Run: headless pygame with SDL's dummy video driver; simulated clock (each Clock.tick advances the game by its frame time, no real sleeping); random seed 0; keys injected as events and as key.get_pressed() state; no mouse input.
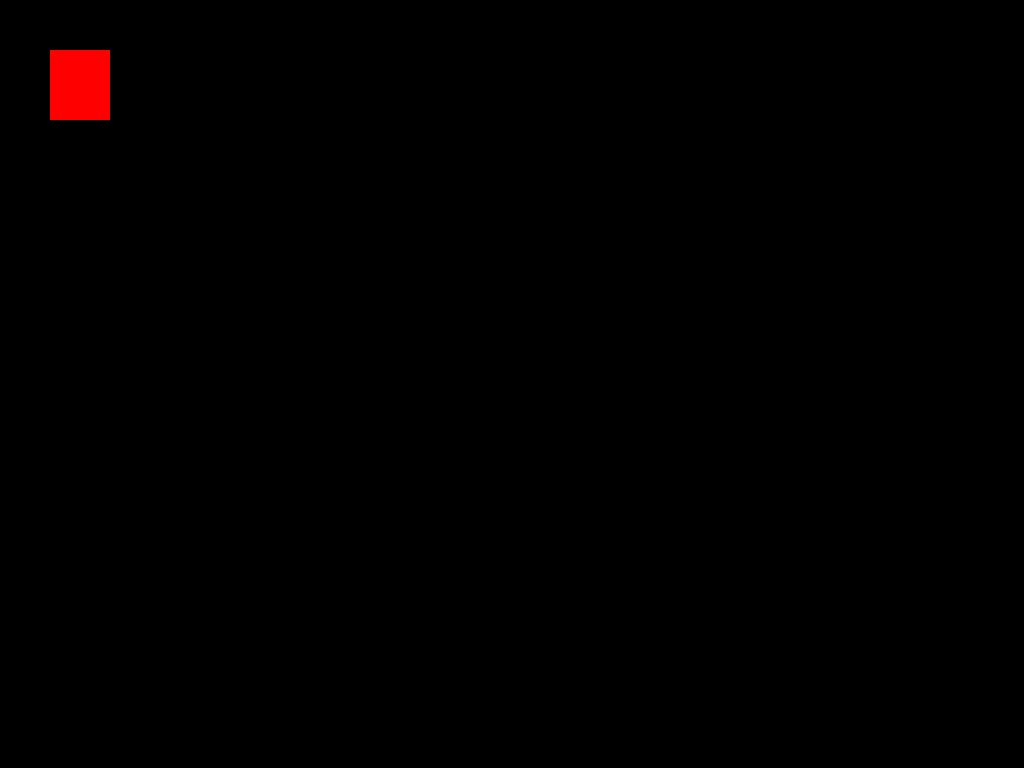
Frame 1 of 4 · flips 1–60 · no input
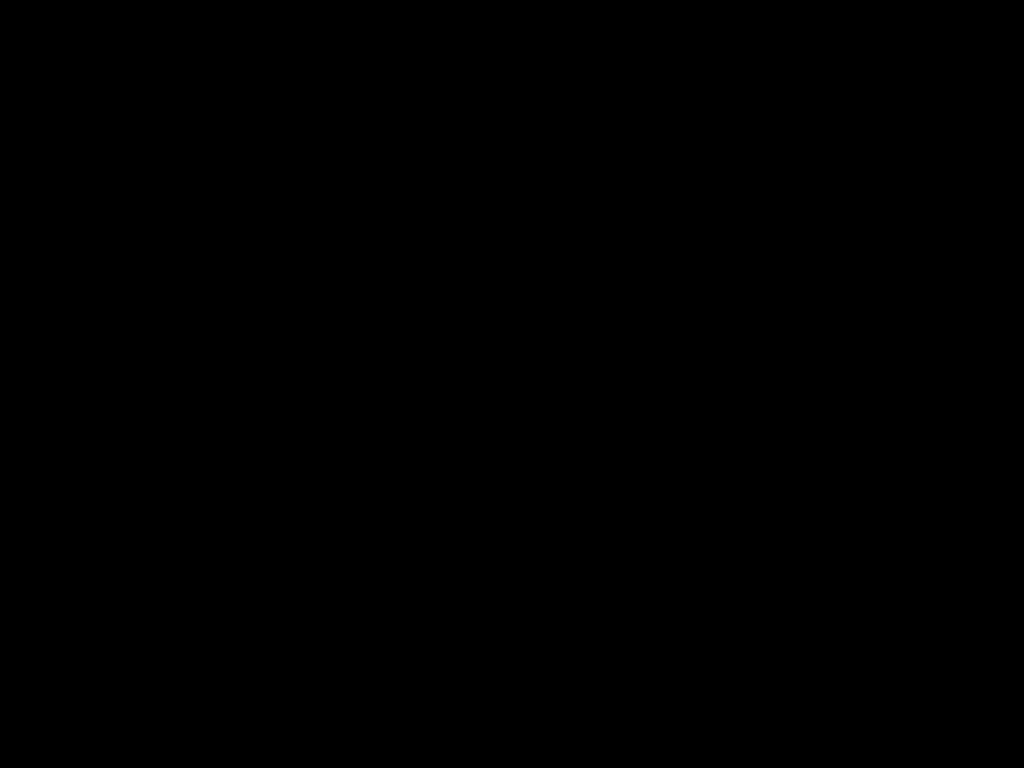
Frame 2 of 4 · flips 61–180 · tapped SPACE, RETURN · held RIGHT (→), D
Frame 3 of 4 · flips 181–300 · held DOWN (↓), S · screen unchanged from frame 2, image omitted
Frame 4 of 4 · flips 301–420 · held LEFT (←), A, UP (↑), W · screen same as frame 1, image omitted

The pygame program that drew these frames:

import pygame
import random

pygame.init()

wind = pygame.display.set_mode((0,0), pygame.FULLSCREEN)


pygame.display.set_caption("First Game")

x = 50
y = 50
width = 60
height = 70
velocity = 15

run = True
while run:
    pygame.time.delay(100)

    for event in pygame.event.get():
        if event.type == pygame.QUIT:
            run = False
            break
    
    keys = pygame.key.get_pressed()
    if keys[pygame.K_ESCAPE]:
        pygame.quit()
        break
    if keys[pygame.K_LEFT]:
        x -= velocity
    if keys[pygame.K_RIGHT]:
        x += velocity
    if keys[pygame.K_UP]:
        y -= velocity
    if keys[pygame.K_DOWN]:
        y += velocity

    wind.fill((0,0,0))
    pygame.draw.rect(wind, (255, 0, 0), (x,y,width,height))
    pygame.display.update()
    

pygame.quit()
